Dataset: images (GitHub, Samouil16/Speech_Pathology_Classification). Classes: high, low, medium, very low.

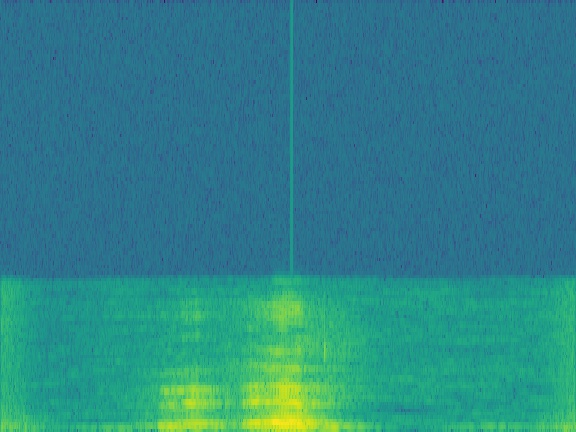
Label: very low

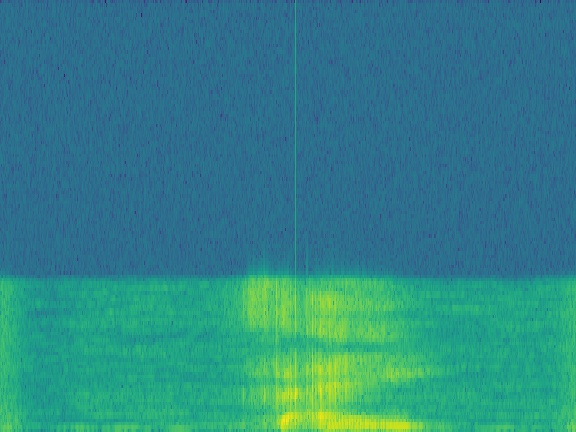
Label: low

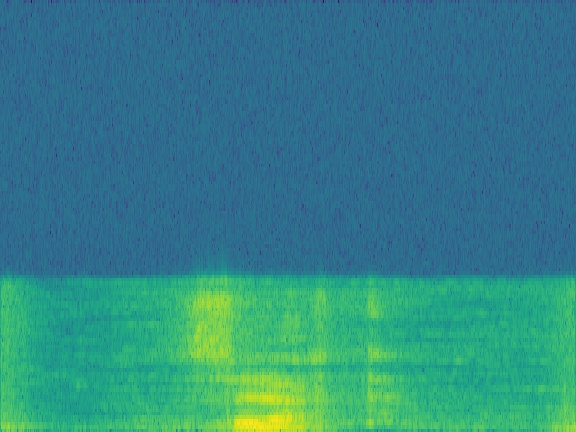
Label: medium

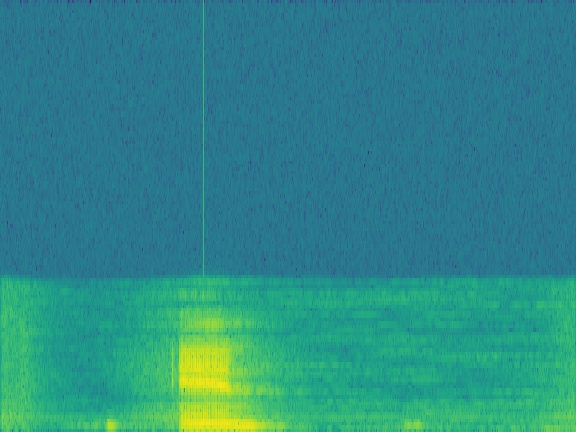
Label: high

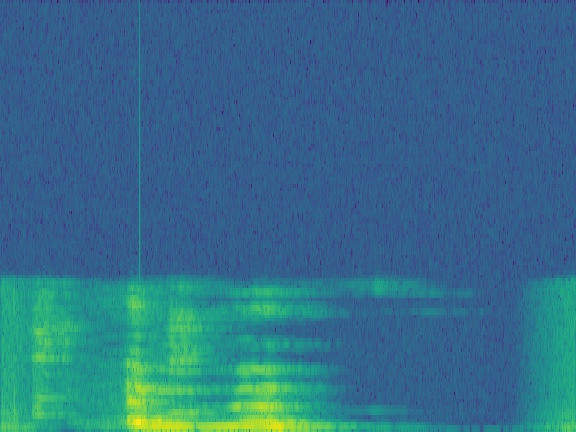
Label: very low

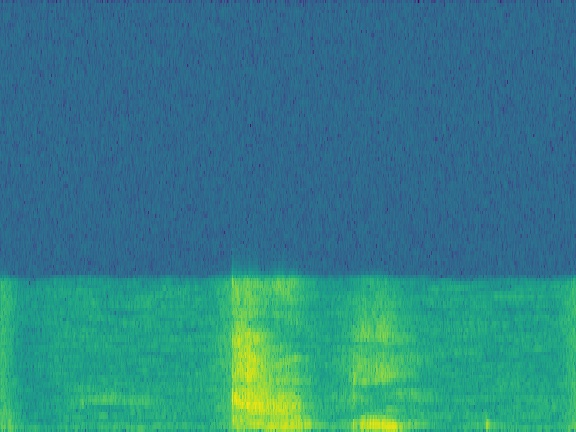
Label: low
